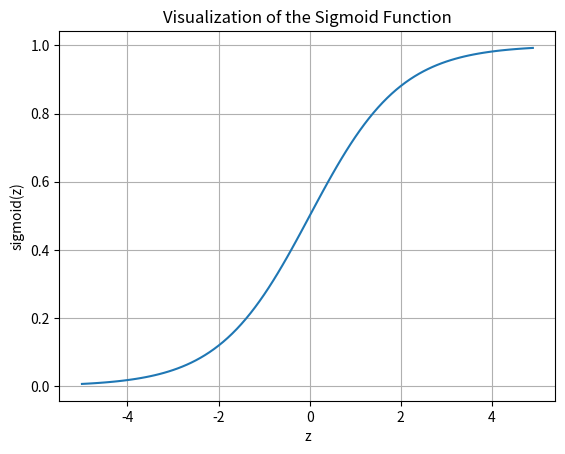

Generate this figure with matplotlib:
import numpy as np
import matplotlib.pyplot as plt
def sigmoid(z):
    return 1 / (1 + np.exp(-z))
z_values = np.arange(-5, 5, 0.1)
sigmoid_values = sigmoid(z_values)
plt.plot(z_values, sigmoid_values)
plt.title('Visualization of the Sigmoid Function')
plt.xlabel('z')
plt.ylabel('sigmoid(z)')
plt.grid(True)
plt.show()
